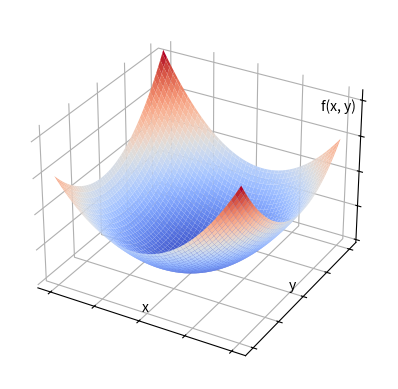

Here is the Python script that generated this plot:
import matplotlib.pyplot as plt  # pyright: ignore
import numpy as np


def quadratic_bowl(x, y):
    return x**2 + 0.8 * y**2 - 0.3 * x * y


x_min, x_max = -10, 10
y_min, y_max = -10, 10
x_values, y_values = np.meshgrid(
    np.linspace(x_min, x_max, 100), np.linspace(y_min, y_max, 100)
)
z_values = quadratic_bowl(x_values, y_values)
fig = plt.figure()
ax = fig.add_subplot(111, projection="3d")
ax.plot_surface(x_values, y_values, z_values, cmap="coolwarm")
plt.xticks([-10, -5, 0, 5, 10])
plt.yticks([-10, -5, 0, 5, 10])
ax.set_zticks([0, 50, 100, 150, 200])
ax.set_xticklabels([])
ax.set_yticklabels([])
ax.set_zticklabels([])
ax.set_xlabel("x", labelpad=-28)
ax.set_ylabel("y", labelpad=-28)
ax.set_zlabel("f(x, y)\n\n\n\n\n\n\n\n", labelpad=-30)
ax.zaxis.set_rotate_label(False)
ax.xaxis.set_pane_color((1.0, 1.0, 1.0, 1.0))
ax.yaxis.set_pane_color((1.0, 1.0, 1.0, 1.0))
ax.zaxis.set_pane_color((1.0, 1.0, 1.0, 1.0))
fig.set_facecolor("none")
plt.savefig("quadratic_bowl.png", transparent=True, bbox_inches="tight")
